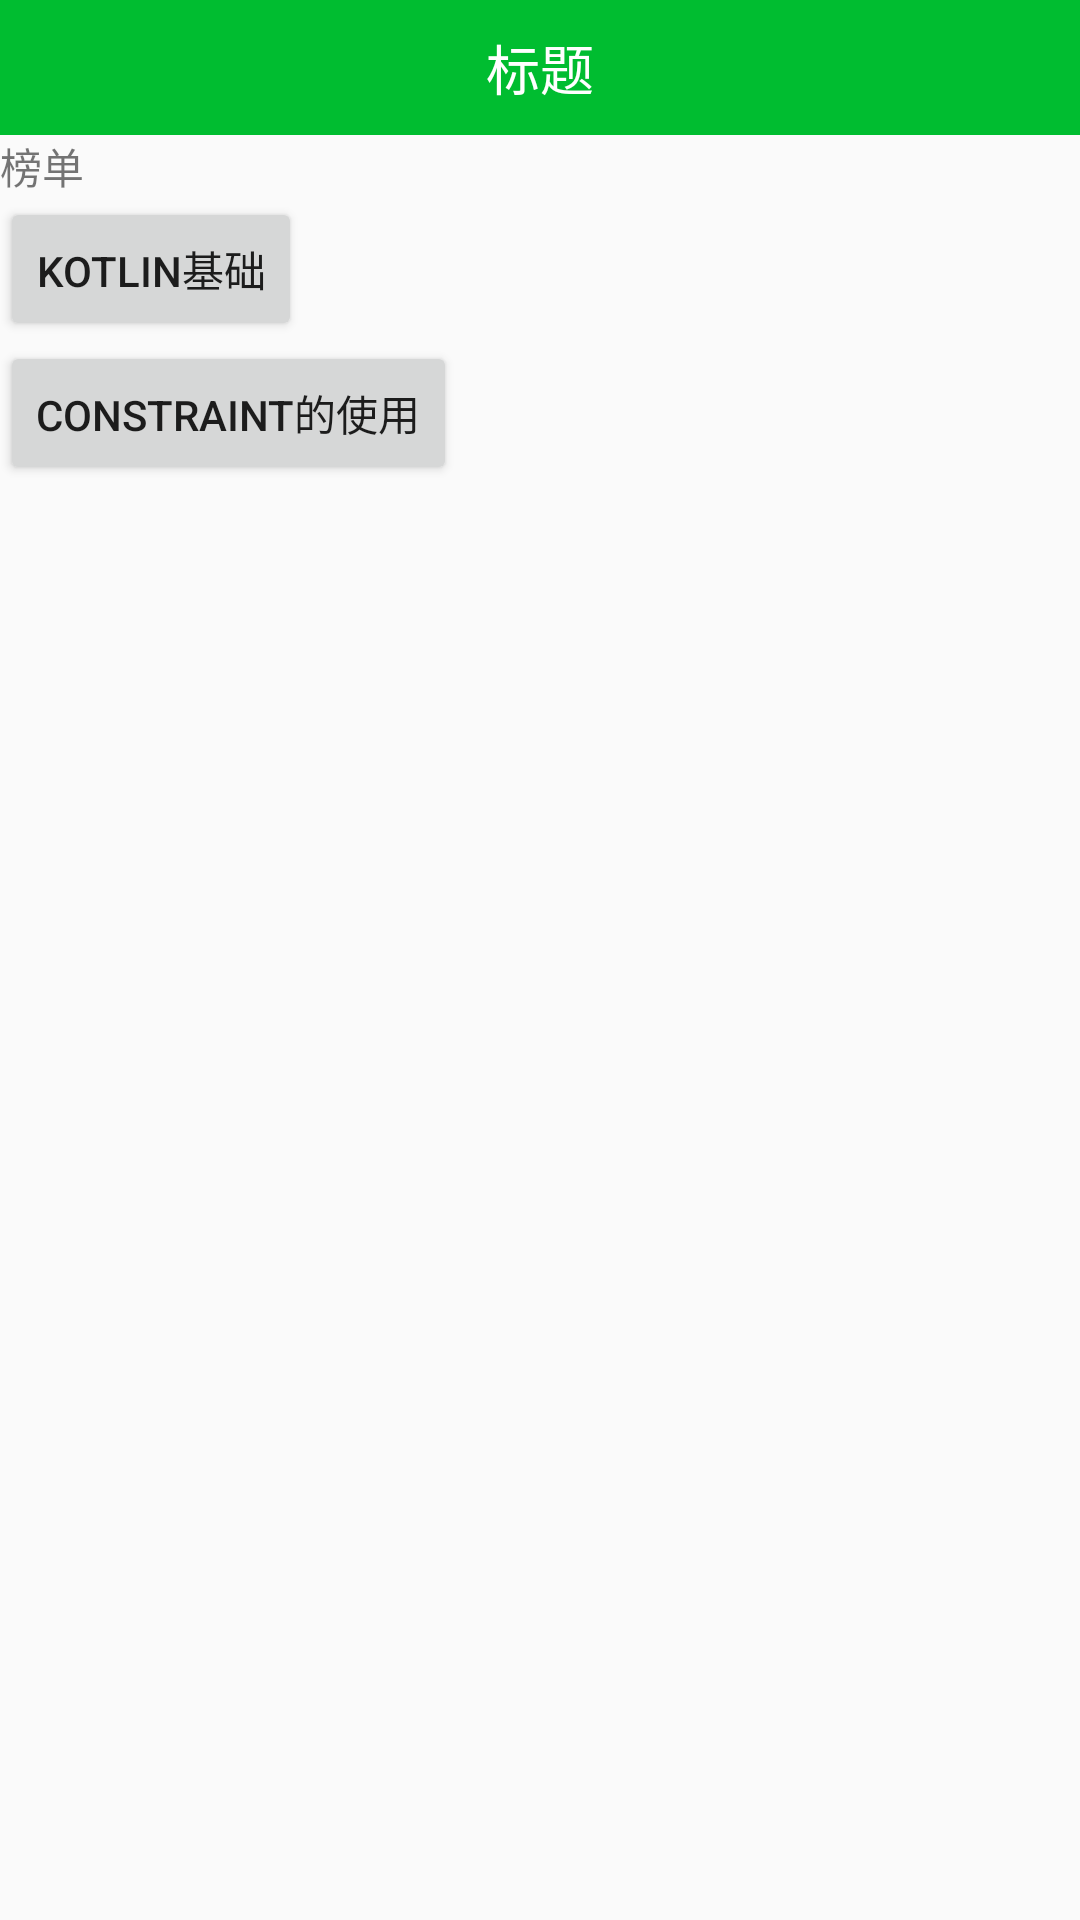

The Android layout XML behind this screen, and the referenced resources:
<!-- AndroidManifest.xml: application theme AppTheme -->
<!-- res/layout/fragment_ranklist_layout.xml -->
<?xml version="1.0" encoding="utf-8"?>
<LinearLayout xmlns:android="http://schemas.android.com/apk/res/android"
              xmlns:app="http://schemas.android.com/apk/res-auto"
              xmlns:tools="http://schemas.android.com/tools"
              android:layout_width="match_parent"
              android:layout_height="match_parent"
              android:orientation="vertical">

    
    <include layout="@layout/head_layout"></include>

    <TextView
        android:layout_width="wrap_content"
        android:layout_height="wrap_content"
        android:gravity="center"
        android:text="榜单"/>
    <Button
        android:id="@+id/btn_kotlin"
        android:layout_width="wrap_content"
        android:layout_height="wrap_content"
        android:text="kotlin基础"/>



    <Button
        android:id="@+id/btn_cons"
        android:layout_width="wrap_content"
        android:layout_height="wrap_content"
        android:text="Constraint的使用"/>



</LinearLayout>
<!-- res/layout/head_layout.xml (included above) -->
<?xml version="1.0" encoding="utf-8"?>
<RelativeLayout xmlns:android="http://schemas.android.com/apk/res/android"
                android:layout_width="match_parent"
                android:layout_height="45dp"
                android:background="@color/main_color"
                android:fitsSystemWindows="true">

    
    <LinearLayout
        android:id="@+id/ll_back"
        android:layout_width="wrap_content"
        android:layout_height="44dp"
        android:layout_centerVertical="true"
        android:orientation="horizontal">

        <ImageView
            android:layout_width="35dp"
            android:layout_height="35dp"
            android:layout_gravity="center"
            android:background="@mipmap/withdraw_white" />
    </LinearLayout>

    
    <TextView
        android:id="@+id/tv_head_title"
        android:layout_width="wrap_content"
        android:layout_height="wrap_content"
        android:layout_centerInParent="true"
        android:ellipsize="marquee"
        android:focusable="true"
        android:focusableInTouchMode="true"
        android:maxWidth="200dp"
        android:singleLine="true"
        android:text="标题"
        android:textColor="@android:color/white"
        android:textSize="18sp" />

</RelativeLayout>
<!-- resources referenced by this layout -->
<resources>
  <color name="main_color">#00BD30</color>
  <style name="AppTheme" parent="Theme.AppCompat.Light.NoActionBar">
          
          <item name="colorPrimary">@color/colorPrimary</item>
          <item name="colorPrimaryDark">@color/colorPrimaryDark</item>
          <item name="colorAccent">@color/colorAccent</item>
      </style>
  <color name="colorPrimary">#3F51B5</color>
  <color name="colorPrimaryDark">#303F9F</color>
  <color name="colorAccent">#FF4081</color>
</resources>
